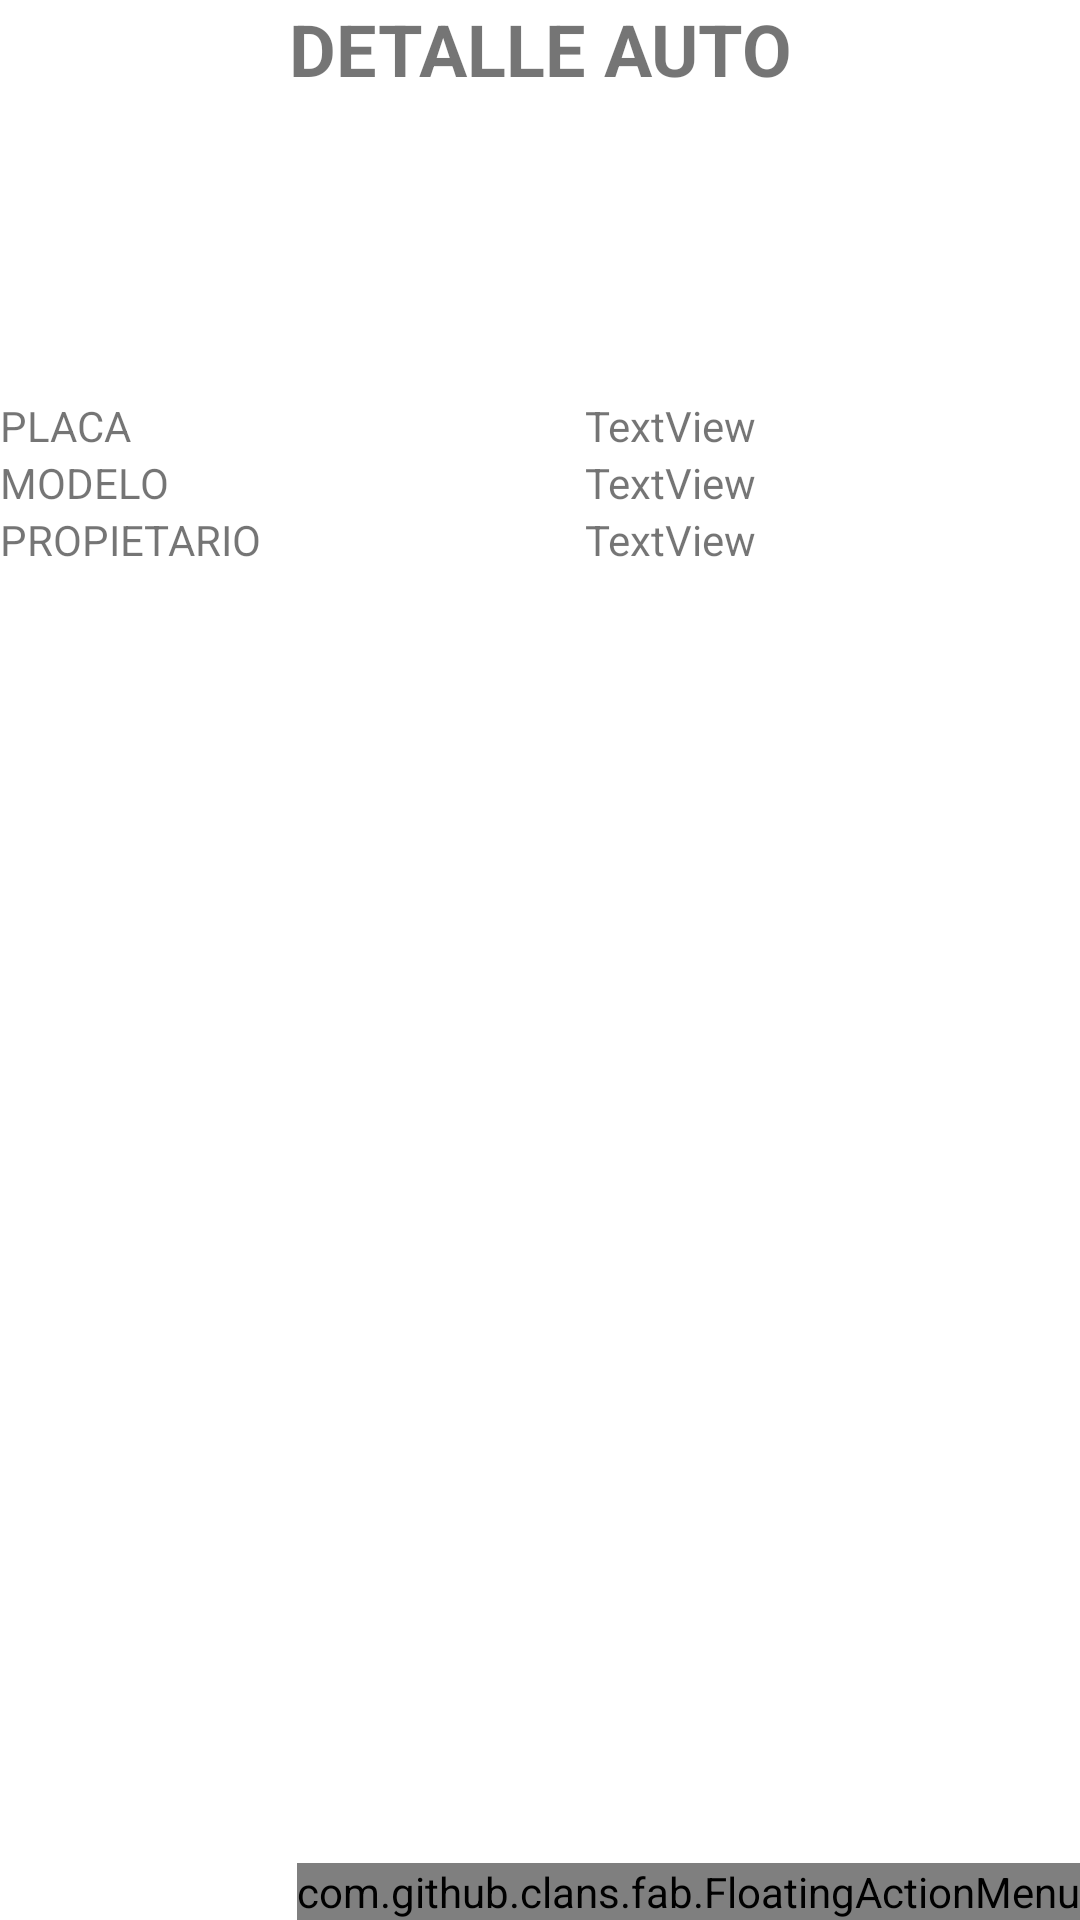

This screen was rendered from an Android layout file. Write that file and the resources it references.
<!-- AndroidManifest.xml: application theme Theme.MaterialDesignWorkshop -->
<!-- res/layout/activity_car_detail.xml -->
<?xml version="1.0" encoding="utf-8"?>
<androidx.coordinatorlayout.widget.CoordinatorLayout xmlns:android="http://schemas.android.com/apk/res/android"
    xmlns:app="http://schemas.android.com/apk/res-auto"
    xmlns:fab="http://schemas.android.com/apk/res-auto"
    xmlns:tools="http://schemas.android.com/tools"
    android:layout_width="match_parent"
    android:layout_height="match_parent"
    android:orientation="vertical"
    tools:context=".CarDetail">


    <com.github.clans.fab.FloatingActionMenu
        android:id="@+id/menuFab"
        android:layout_width="wrap_content"
        android:layout_height="wrap_content"
        android:layout_gravity="bottom|end"
        fab:menu_animationDelayPerItem="50"
        fab:menu_buttonSpacing="0dp"
        fab:menu_colorNormal="@color/design_default_color_secondary"
        fab:menu_colorPressed="#E75043"
        fab:menu_colorRipple="#99FFFFFF"
        fab:menu_fab_size="normal"
        fab:menu_icon="@drawable/fab_add"
        fab:menu_labels_hideAnimation="@anim/fab_slide_out_to_right"
        fab:menu_labels_margin="0dp"
        fab:menu_labels_showAnimation="@anim/fab_slide_in_from_right"
        fab:menu_shadowColor="#66000000"
        fab:menu_shadowRadius="4dp"
        fab:menu_shadowXOffset="1dp"
        fab:menu_shadowYOffset="3dp"
        fab:menu_showShadow="true">

        <com.github.clans.fab.FloatingActionButton
            android:id="@+id/menu_eliminar"
            android:layout_width="wrap_content"
            android:layout_height="wrap_content"
            android:onClick="delete"
            android:src="@android:drawable/ic_menu_delete"
            fab:fab_label="@string/strDelete"
            fab:fab_size="mini" />

    </com.github.clans.fab.FloatingActionMenu>

    <LinearLayout
        android:layout_width="match_parent"
        android:layout_height="match_parent"
        android:orientation="vertical">

        <TextView
            android:id="@+id/lblDetailTitle"
            android:layout_width="match_parent"
            android:layout_height="wrap_content"
            android:text="@string/strCarDetailTitle"
            android:textAlignment="center"
            android:textSize="24sp"
            android:textStyle="bold" />

        <ImageView
            android:id="@+id/imgItemDetail"
            android:layout_width="120sp"
            android:layout_height="100sp"
            android:layout_gravity="center_horizontal"
            tools:srcCompat="@android:drawable/ic_menu_gallery" />

        <TableLayout
            android:id="@+id/tblDetail"
            android:layout_width="match_parent"
            android:layout_height="wrap_content"
            android:stretchColumns="*">

            <TableRow
                android:id="@+id/rowLicensePlate"
                android:layout_width="match_parent"
                android:layout_height="match_parent">

                <TextView
                    android:id="@+id/lblIdTitle"
                    android:layout_width="wrap_content"
                    android:layout_height="wrap_content"
                    android:text="@string/strLicensePlateTitle" />

                <TextView
                    android:id="@+id/lblLicensePlateValue"
                    android:layout_width="wrap_content"
                    android:layout_height="wrap_content"
                    android:text="TextView" />
            </TableRow>

            <TableRow
                android:id="@+id/rowModel"
                android:layout_width="match_parent"
                android:layout_height="match_parent">

                <TextView
                    android:id="@+id/lblNameTitle"
                    android:layout_width="wrap_content"
                    android:layout_height="wrap_content"
                    android:text="@string/strModelTitle" />

                <TextView
                    android:id="@+id/lblModelValue"
                    android:layout_width="wrap_content"
                    android:layout_height="wrap_content"
                    android:text="TextView" />
            </TableRow>

            <TableRow
                android:id="@+id/rowOwner"
                android:layout_width="match_parent"
                android:layout_height="match_parent">

                <TextView
                    android:id="@+id/lblLastNameTitle"
                    android:layout_width="wrap_content"
                    android:layout_height="wrap_content"
                    android:text="@string/strOwnerTitle" />

                <TextView
                    android:id="@+id/lblOwnerValue"
                    android:layout_width="wrap_content"
                    android:layout_height="wrap_content"
                    android:text="TextView" />
            </TableRow>

        </TableLayout>

    </LinearLayout>


</androidx.coordinatorlayout.widget.CoordinatorLayout>
<!-- resources referenced by this layout -->
<resources>
  <string name="strCarDetailTitle">DETALLE AUTO</string>
  <string name="strDelete">Eliminar</string>
  <string name="strLicensePlateTitle">PLACA</string>
  <string name="strModelTitle">MODELO</string>
  <string name="strOwnerTitle">PROPIETARIO</string>
  <style name="Theme.MaterialDesignWorkshop" parent="Theme.MaterialComponents.DayNight.DarkActionBar">
          
          <item name="colorPrimary">@color/purple_500</item>
          <item name="colorPrimaryVariant">@color/purple_700</item>
          <item name="colorOnPrimary">@color/white</item>
          
          <item name="colorSecondary">@color/teal_200</item>
          <item name="colorSecondaryVariant">@color/teal_700</item>
          <item name="colorOnSecondary">@color/black</item>
          
          <item name="android:statusBarColor" tools:targetApi="l">?attr/colorPrimaryVariant</item>
          
      </style>
  <!-- not gathered from this repository: default colours our renderer supplied (Android Studio template values) -->
  <color name="purple_500">#FF6200EE</color>
  <color name="purple_700">#FF3700B3</color>
  <color name="teal_200">#FF03DAC5</color>
  <color name="teal_700">#FF018786</color>
  <color name="black">#FF000000</color>
  <color name="white">#FFFFFFFF</color>
</resources>
